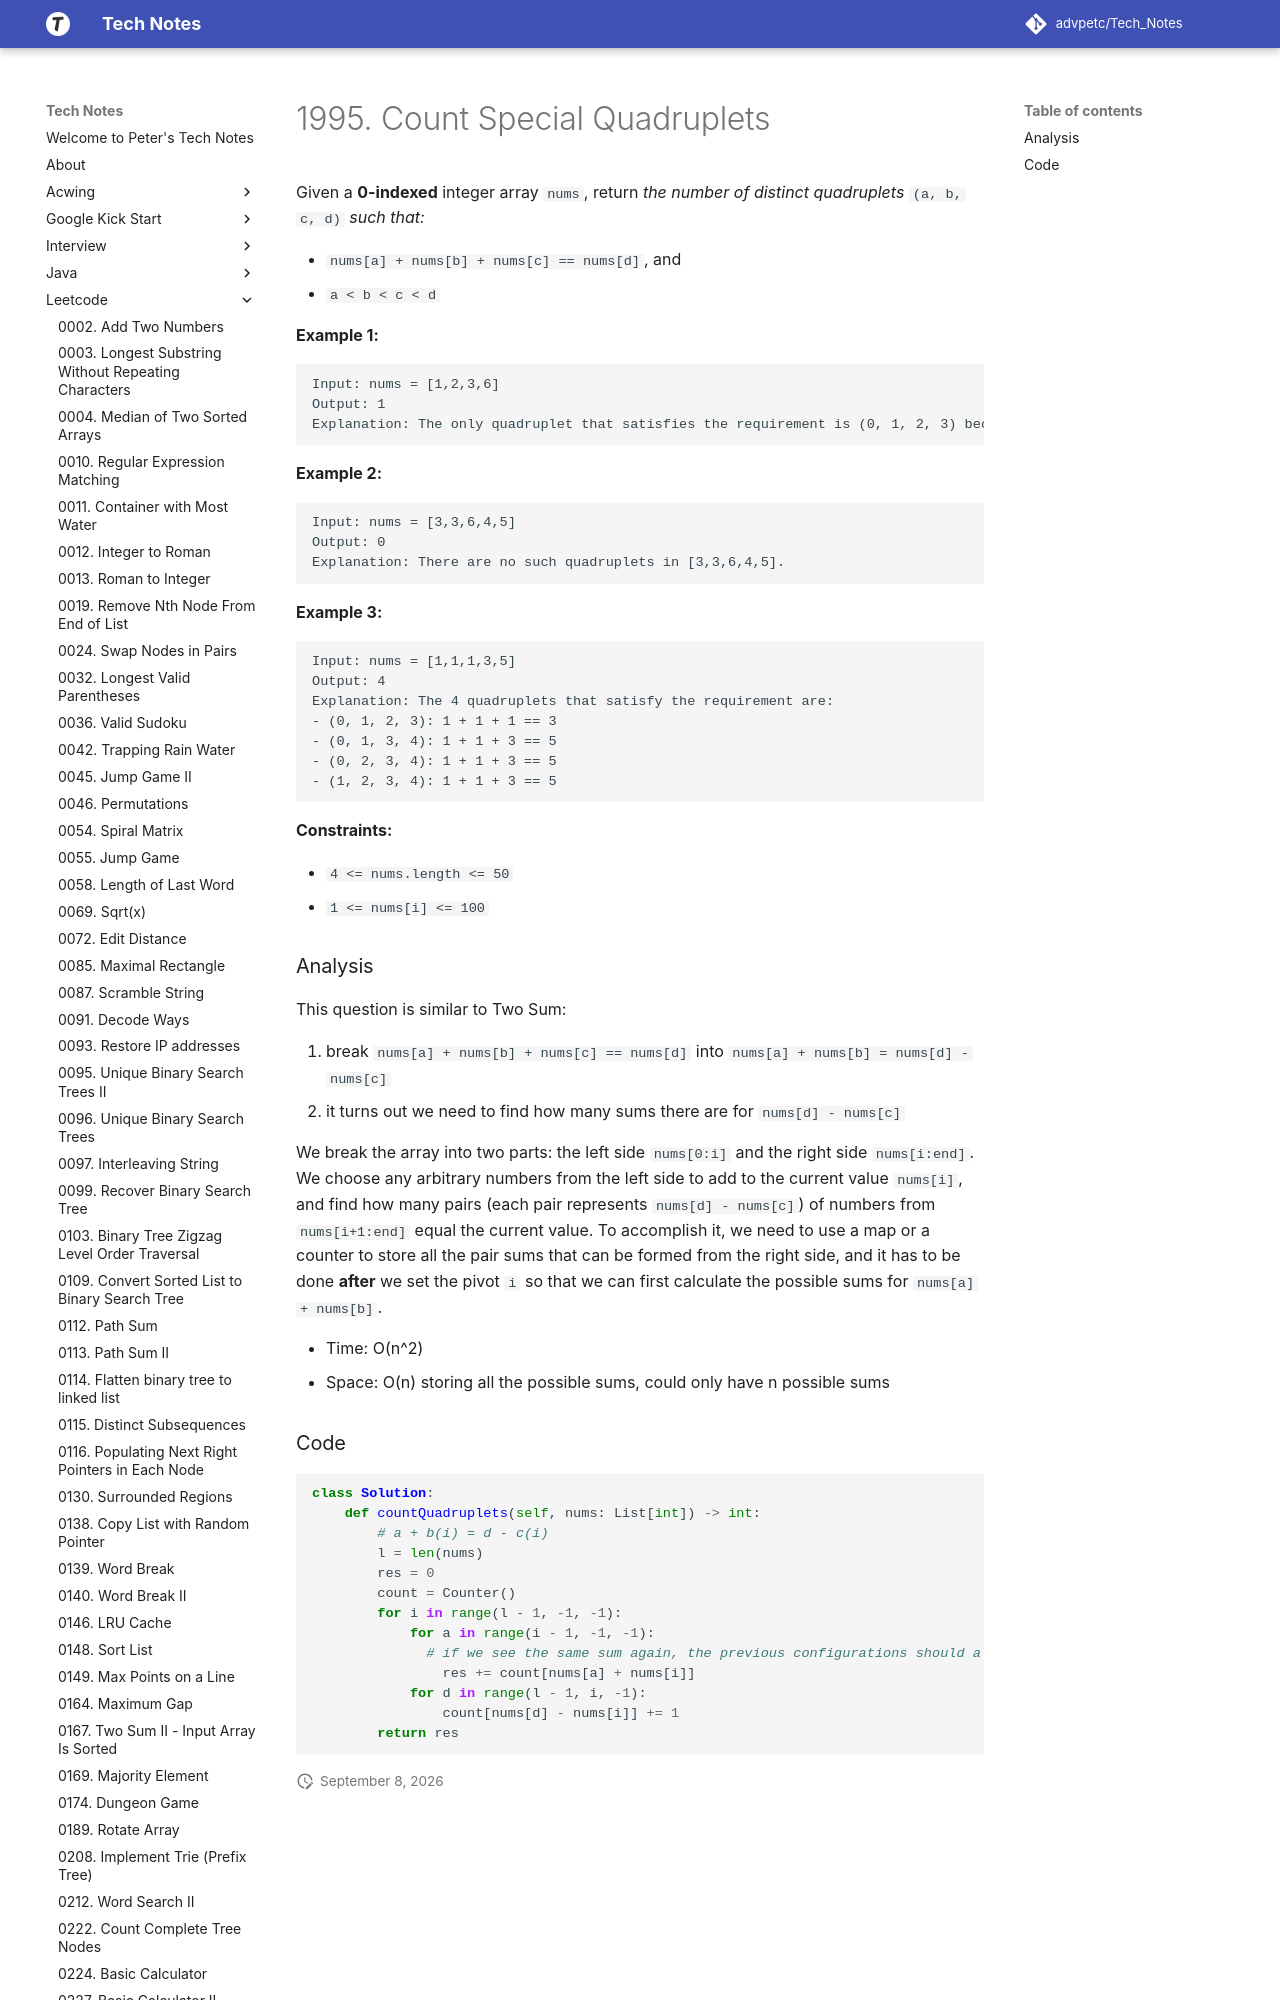

repository: advpetc/tech_notes · page: Leetcode/1995-Count-Special-Quadruplets/index.html · generator: mkdocs

# 1995. Count Special Quadruplets

Given a **0-indexed** integer array `nums`, return *the number of **distinct** quadruplets* `(a, b, c, d)` *such that:*

- `nums[a] + nums[b] + nums[c] == nums[d]`, and
- `a < b < c < d`

**Example 1:**

```
Input: nums = [1,2,3,6]
Output: 1
Explanation: The only quadruplet that satisfies the requirement is (0, 1, 2, 3) because 1 + 2 + 3 == 6.
```

**Example 2:**

```
Input: nums = [3,3,6,4,5]
Output: 0
Explanation: There are no such quadruplets in [3,3,6,4,5].
```

**Example 3:**

```
Input: nums = [1,1,1,3,5]
Output: 4
Explanation: The 4 quadruplets that satisfy the requirement are:
- (0, 1, 2, 3): 1 + 1 + 1 == 3
- (0, 1, 3, 4): 1 + 1 + 3 == 5
- (0, 2, 3, 4): 1 + 1 + 3 == 5
- (1, 2, 3, 4): 1 + 1 + 3 == 5
```

 

**Constraints:**

- `4 <= nums.length <= 50`
- `1 <= nums[i] <= 100`
